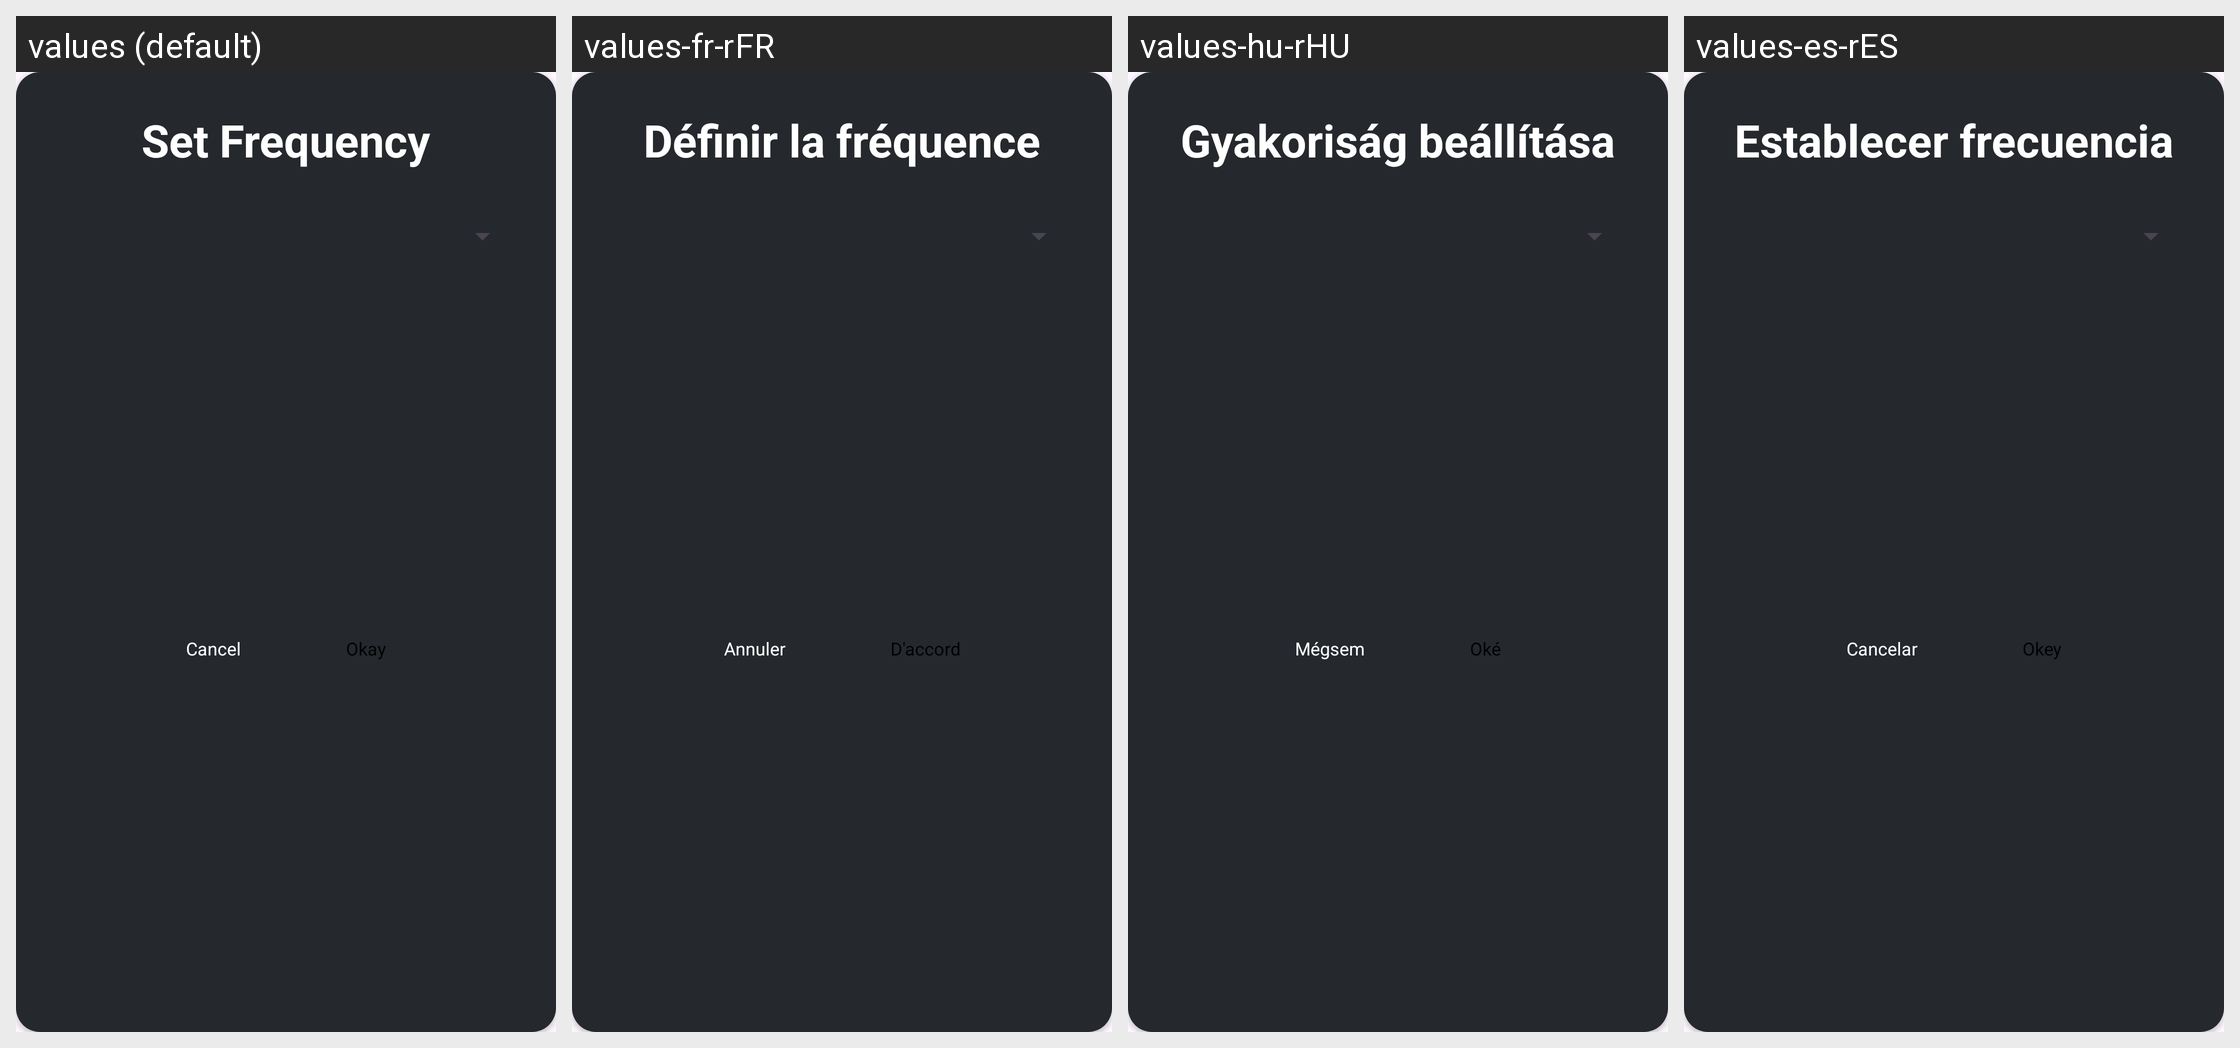

Here is an Android app screen in its default locale and in the app's own translations. Write out the translated-string differences for the strings that appear on this screen.
Android screen res/layout/ifl_dg_ota_set_freq.xml rendered under 4 locales, left to right: values (default), values-fr-rFR, values-hu-rHU, values-es-rES. Device: Nexus 5 (rendered at 1080×1920; each locale shown at half size, 540×960, under a caption strip naming it); theme ifl_theme_dark.
Other locales in the repository, not shown: values-ar-rSA, values-az, values-az-rAZ, values-de, values-de-rDE, values-el, values-el-rGR, values-es, values-fr, values-hi, values-hi-rIN, values-hu, values-id, values-in, values-in-rID, values-it, values-it-rIT, values-ko-rKR, values-pl, values-pl-rPL, values-pt, values-pt-rBR, values-sr-rCS, values-th-rTH, values-tr, values-tr-rTR, values-zh-rCN, values-zh-rHK, values-zh-rTW.
Strings drawn on this screen, with the default value and each locale's value (text and hints the layout hard-codes, and strings that could not be matched under every locale, appear in the picture but are not listed):

ifl_d3_01
  values: Set Frequency
  values-fr-rFR: Définir la fréquence
  values-hu-rHU: Gyakoriság beállítása
  values-es-rES: Establecer frecuencia

ifl_d1_03
  values: Cancel
  values-fr-rFR: Annuler
  values-hu-rHU: Mégsem
  values-es-rES: Cancelar

ifl_d3_02
  values: Okay
  values-fr-rFR: D'accord
  values-hu-rHU: Oké
  values-es-rES: Okey
